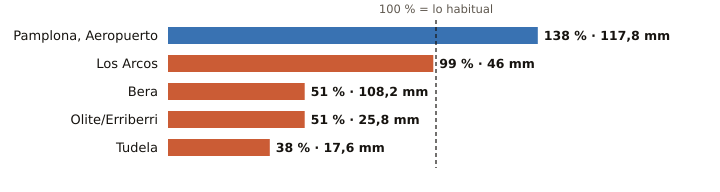

Data behind this chart, as committed beside it:
estacion, provincia, indicativo, mm_otono, referencia_mm, pct, periodo_referencia, hasta, hora
Pamplona, Aeropuerto, Navarra, 9263D, 117.8, 85.5, 138, 1991-2020, 2026-10-20, 10
Los Arcos, Navarra, 9171K, 46.0, 46.3, 99, 2009-2025, 2026-10-20, 10
Bera, Navarra, 1010X, 108.2, 210.5, 51, 2009-2025, 2026-10-20, 10
Olite/Erriberri, Navarra, 9252X, 25.8, 50.2, 51, 2009-2025, 2026-10-20, 10
Tudela, Navarra, 9302Y, 17.6, 46.3, 38, 2009-2025, 2026-10-20, 10
